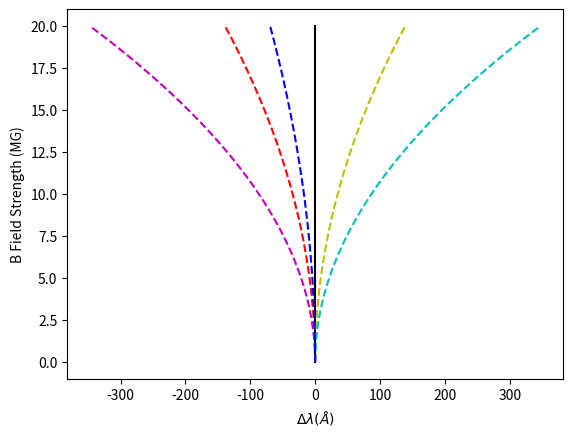
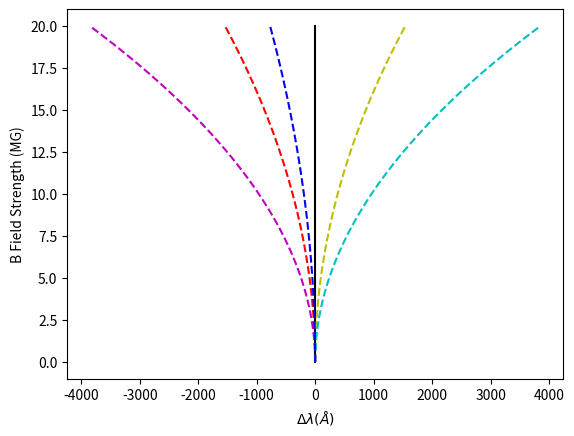
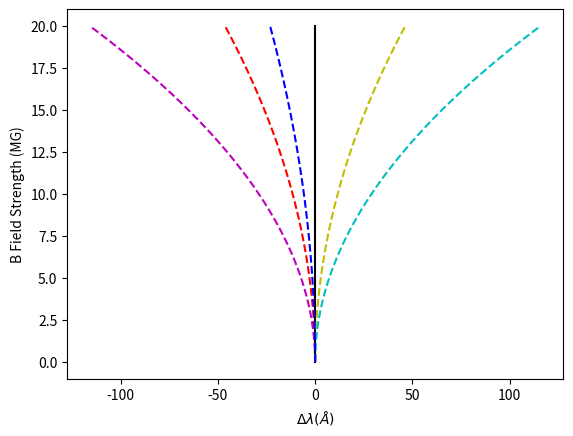
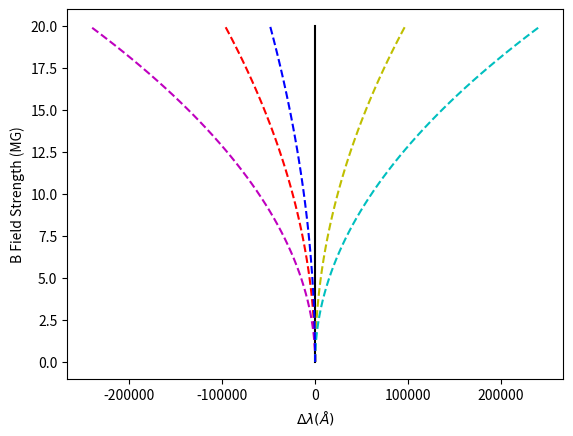
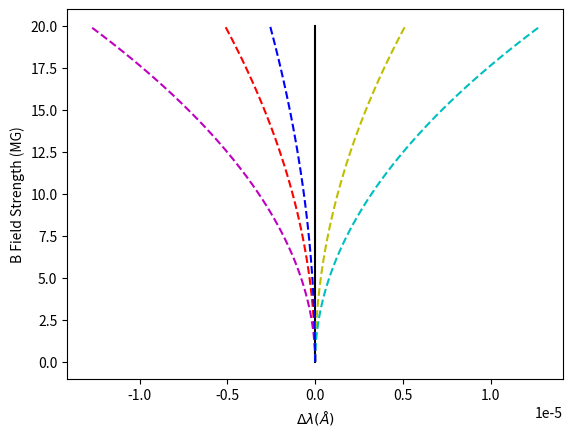

These charts were generated, in order, by the following Python code:
# -*- coding: utf-8 -*-
"""
Created on Tue Dec 14 14:28:33 2021

@author: rr3
"""
import numpy as np
import matplotlib.pyplot as plt

#simulated Preston linear split and quadratic splits for central component
B = np.linspace(0,20,50)
B_sq = np.square(B)
zeroline = np.zeros(len(B))
a = 20.11385057
#%%original Preston quadratic coefficient
preston_original = -0.173737153
preston_original_right_quad_1 = (2)*preston_original*B_sq
preston_original_right_quad_2 = (5)*preston_original*B_sq
preston_original_left_quad_1 = (-2)*preston_original*B_sq
preston_original_left_quad_2 = (-5)*preston_original*B_sq
preston_original_centre_quad = (preston_original)*B_sq
plt.figure()
plt.xlabel(r'$\Delta\lambda (\AA)$')
plt.ylabel('B Field Strength (MG)')
plt.plot(zeroline, B, color='k')
plt.plot(preston_original_right_quad_1,B,'r--')
plt.plot(preston_original_right_quad_2,B,'m--')
plt.plot(preston_original_left_quad_1,B,'y--')
plt.plot(preston_original_left_quad_2,B,'c--')
plt.plot(preston_original_centre_quad,B,'b--')
#%%corrected Preston quadratic coefficient
preston_corrected = -1.927477339
preston_corrected_right_quad_1 = (2)*preston_corrected*B_sq
preston_corrected_right_quad_2 = (5)*preston_corrected*B_sq
preston_corrected_left_quad_1 = (-2)*preston_corrected*B_sq
preston_corrected_left_quad_2 = (-5)*preston_corrected*B_sq
preston_corrected_centre_quad = (preston_corrected)*B_sq
plt.figure()
plt.xlabel(r'$\Delta\lambda (\AA)$')
plt.ylabel('B Field Strength (MG)')
plt.plot(zeroline, B, color='k')
plt.plot(preston_corrected_right_quad_1,B,'r--')
plt.plot(preston_corrected_right_quad_2,B,'m--')
plt.plot(preston_corrected_left_quad_1,B,'y--')
plt.plot(preston_corrected_left_quad_2,B,'c--')
plt.plot(preston_corrected_centre_quad,B,'b--')
#%%original Jenkins and Segre quadratic coefficient
JS_original = -0.057912384
JS_original_right_quad_1 = (2)*JS_original*B_sq
JS_original_right_quad_2 = (5)*JS_original*B_sq
JS_original_left_quad_1 = (-2)*JS_original*B_sq
JS_original_left_quad_2 = (-5)*JS_original*B_sq
JS_original_centre_quad = (JS_original)*B_sq
plt.figure()
plt.xlabel(r'$\Delta\lambda (\AA)$')
plt.ylabel('B Field Strength (MG)')
plt.plot(zeroline, B, color='k')
plt.plot(JS_original_right_quad_1,B,'r--')
plt.plot(JS_original_right_quad_2,B,'m--')
plt.plot(JS_original_left_quad_1,B,'y--')
plt.plot(JS_original_left_quad_2,B,'c--')
plt.plot(JS_original_centre_quad,B,'b--')
#%%corrected Jenkins and Segre quadratic coefficient
JS_corrected = -121.4066842
JS_corrected_right_quad_1 = (2)*JS_corrected*B_sq
JS_corrected_right_quad_2 = (5)*JS_corrected*B_sq
JS_corrected_left_quad_1 = (-2)*JS_corrected*B_sq
JS_corrected_left_quad_2 = (-5)*JS_corrected*B_sq
JS_corrected_centre_quad = (JS_corrected)*B_sq
plt.figure()
plt.xlabel(r'$\Delta\lambda (\AA)$')
plt.ylabel('B Field Strength (MG)')
plt.plot(zeroline, B, color='k')
plt.plot(JS_corrected_right_quad_1,B,'r--')
plt.plot(JS_corrected_right_quad_2,B,'m--')
plt.plot(JS_corrected_left_quad_1,B,'y--')
plt.plot(JS_corrected_left_quad_2,B,'c--')
plt.plot(JS_corrected_centre_quad,B,'b--')
#%%modified Jenkins and Segre quadratic coefficient
JS_mod = -6.419204046E-9
JS_mod_right_quad_1 = (2)*JS_mod*B_sq
JS_mod_right_quad_2 = (5)*JS_mod*B_sq
JS_mod_left_quad_1 = (-2)*JS_mod*B_sq
JS_mod_left_quad_2 = (-5)*JS_mod*B_sq
JS_mod_centre_quad = (JS_mod)*B_sq
plt.figure()
plt.xlabel(r'$\Delta\lambda (\AA)$')
plt.ylabel('B Field Strength (MG)')
plt.plot(zeroline, B, color='k')
plt.plot(JS_mod_right_quad_1,B,'r--')
plt.plot(JS_mod_right_quad_2,B,'m--')
plt.plot(JS_mod_left_quad_1,B,'y--')
plt.plot(JS_mod_left_quad_2,B,'c--')
plt.plot(JS_mod_centre_quad,B,'b--')